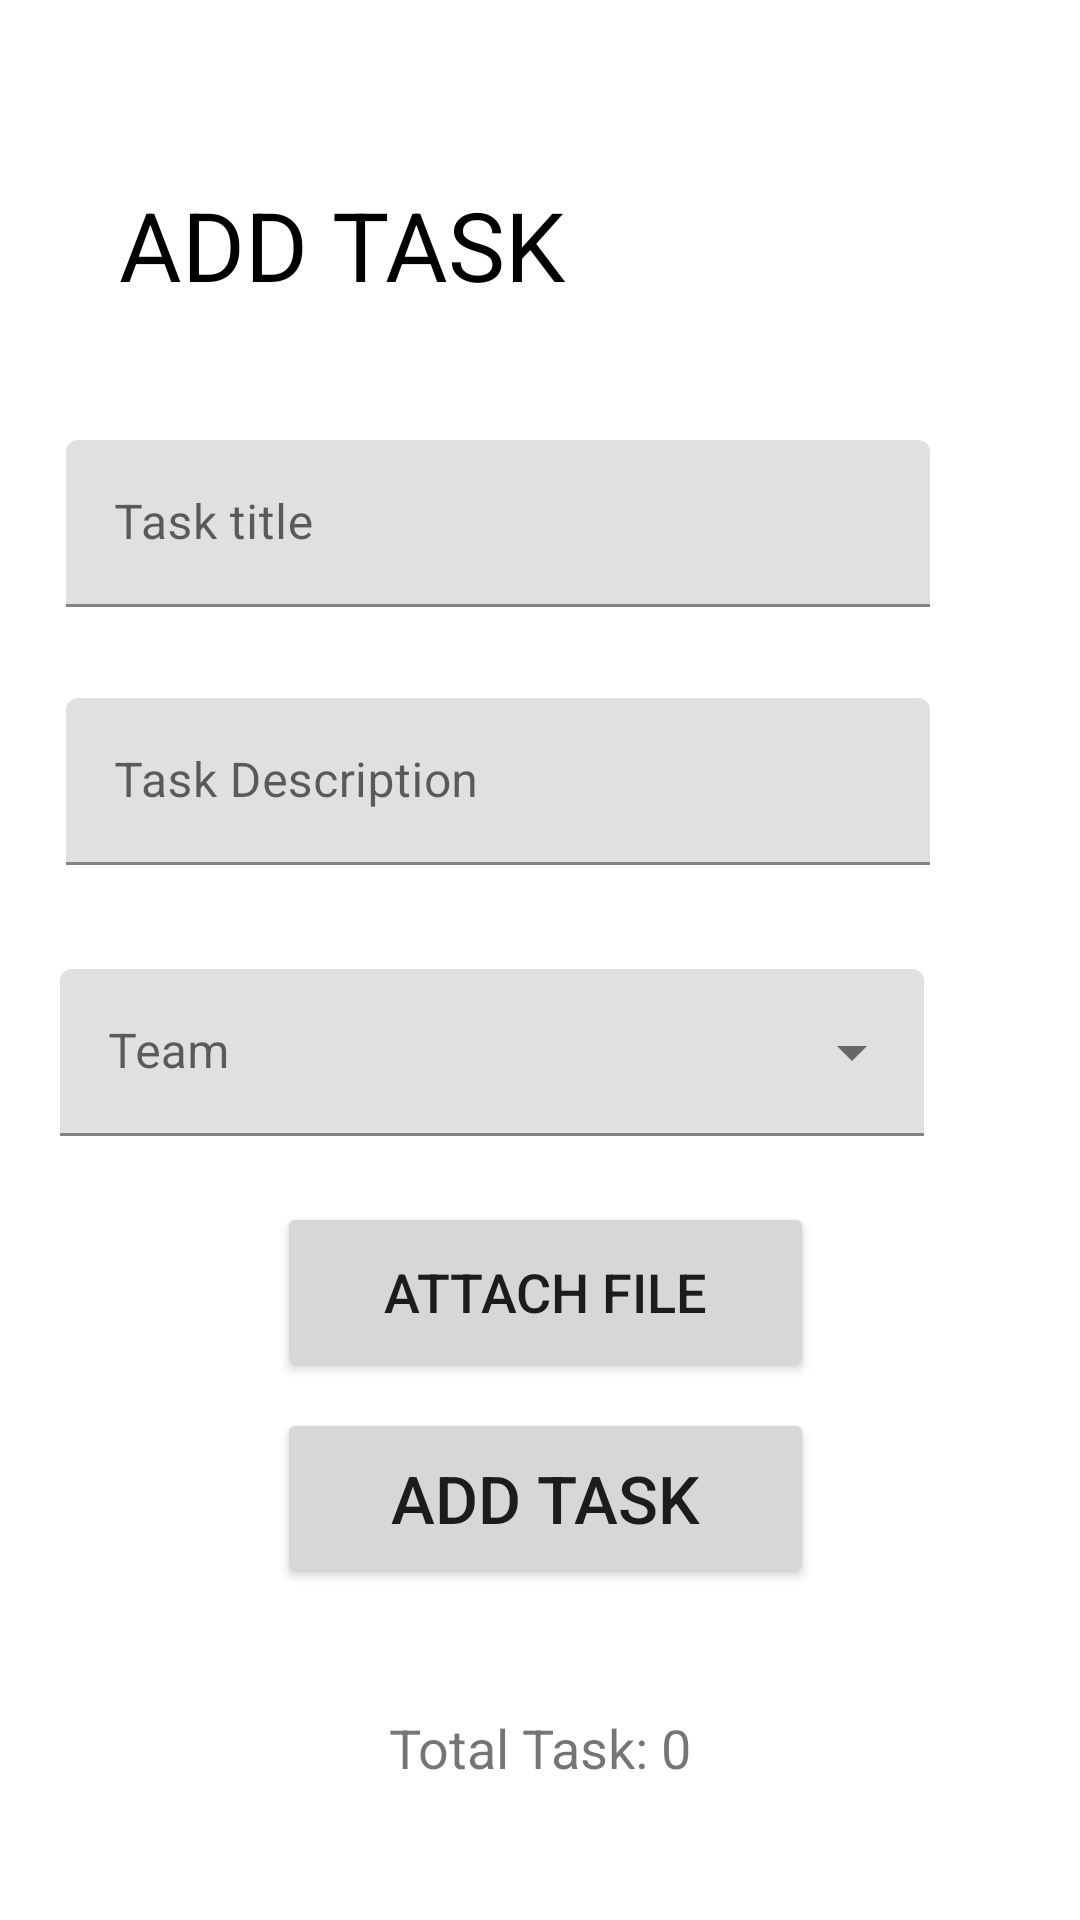

Produce the Android XML layout that renders to this screen, including the resource entries it uses.
<!-- AndroidManifest.xml: application theme Theme.Taskmaster -->
<!-- res/layout/activity_add_task.xml -->
<?xml version="1.0" encoding="utf-8"?>
<androidx.constraintlayout.widget.ConstraintLayout xmlns:android="http://schemas.android.com/apk/res/android"
        xmlns:app="http://schemas.android.com/apk/res-auto"
        xmlns:tools="http://schemas.android.com/tools"
        android:layout_width="match_parent"
        android:layout_height="match_parent"
        tools:context=".AddTask">

    <TextView
            android:id="@+id/textView3"
            android:layout_width="204dp"
            android:layout_height="51dp"
            android:layout_marginTop="60dp"
            android:text="@string/add_task"
            android:textAlignment="center"
            android:textColor="?colorOnSecondary"
            android:textSize="32sp"
            app:layout_constraintEnd_toEndOf="parent"
            app:layout_constraintHorizontal_bias="0.077"
            app:layout_constraintStart_toStartOf="parent"
            app:layout_constraintTop_toTopOf="parent" />

    <com.google.android.material.textfield.TextInputLayout
            android:id="@+id/titleLabel"
            android:layout_width="0dp"
            app:layout_constraintWidth_percent="0.8"
            android:layout_height="wrap_content"
            android:layout_marginStart="15dp"
            app:layout_constraintBottom_toBottomOf="parent"
            app:layout_constraintEnd_toEndOf="parent"
            app:layout_constraintHorizontal_bias="0.125"
            app:layout_constraintStart_toStartOf="parent"
            app:layout_constraintTop_toBottomOf="@id/textView3"
            app:layout_constraintVertical_bias="0.163"
            android:layout_marginTop="-50dp">

        <com.google.android.material.textfield.TextInputEditText
                android:id="@id/title"
                android:hint="@string/title"
                android:layout_width="match_parent"
                android:layout_height="match_parent"
                android:inputType="text" />

    </com.google.android.material.textfield.TextInputLayout>

    <com.google.android.material.textfield.TextInputLayout
            android:id="@+id/descLabel"
            android:layout_width="0dp"
            android:layout_height="wrap_content"
            app:layout_constraintWidth_percent="0.8"
            android:layout_marginStart="15dp"

            app:layout_constraintBottom_toBottomOf="parent"
            app:layout_constraintEnd_toEndOf="parent"
            app:layout_constraintHorizontal_bias="0.125"
            app:layout_constraintStart_toStartOf="parent"
            app:layout_constraintTop_toBottomOf="@id/titleLabel"
            app:layout_constraintVertical_bias="0.185"
            android:layout_marginTop="-50dp">

        <com.google.android.material.textfield.TextInputEditText
                android:id="@+id/desc"
                android:hint="@string/desc"
                android:layout_width="match_parent"
                android:layout_height="match_parent"
                android:inputType="text" />

    </com.google.android.material.textfield.TextInputLayout>


    <Button
            android:onClick="addTask"
            android:id="@+id/addingTask"
            android:layout_width="179dp"
            android:layout_height="60dp"
            android:layout_marginStart="15dp"
            android:text="@string/add_task"
            android:textSize="22sp"
            app:layout_constraintBottom_toBottomOf="parent"
            app:layout_constraintEnd_toEndOf="parent"
            app:layout_constraintHorizontal_bias="0.465"
            app:layout_constraintStart_toStartOf="parent"
            app:layout_constraintTop_toBottomOf="@+id/descLabel"
            app:layout_constraintVertical_bias="0.62" />

    <Button
            android:onClick="uploadFile"
            android:id="@+id/uploadFileButton"
            android:layout_width="179dp"
            android:layout_height="60dp"
            android:layout_marginStart="15dp"
            android:text="@string/attach_file"
            android:textSize="18sp"
            app:layout_constraintBottom_toBottomOf="parent"
            app:layout_constraintEnd_toEndOf="parent"
            app:layout_constraintHorizontal_bias="0.465"
            app:layout_constraintStart_toStartOf="parent"
            app:layout_constraintTop_toBottomOf="@+id/descLabel"
            app:layout_constraintVertical_bias="0.385" />

    <com.google.android.material.textfield.TextInputLayout

            style="@style/Widget.MaterialComponents.TextInputLayout.FilledBox.ExposedDropdownMenu"
            android:layout_width="0dp"
            android:layout_height="wrap_content"

            android:inputType="none"
            app:layout_constraintWidth_percent="0.8"
            app:layout_constraintTop_toBottomOf="@+id/descLabel"
            app:layout_constraintBottom_toTopOf="@+id/addingTask"
            app:layout_constraintStart_toStartOf="parent"
            app:layout_constraintEnd_toEndOf="parent"
            app:layout_constraintHorizontal_bias="0.28"
            app:layout_constraintVertical_bias="0.276">

        <AutoCompleteTextView
                android:hint="@string/team"
                android:id="@+id/menu"
                android:layout_width="match_parent"
                android:layout_height="wrap_content"
                android:inputType="none"

                />

    </com.google.android.material.textfield.TextInputLayout>

    <TextView
            android:id="@+id/totalTask"
            android:layout_width="133dp"
            android:layout_height="66dp"
            android:text="@string/total_task"
            android:textSize="18sp"
            android:gravity="center"
            app:layout_constraintBottom_toBottomOf="parent"
            app:layout_constraintEnd_toEndOf="parent"
            app:layout_constraintStart_toStartOf="parent"
            app:layout_constraintTop_toBottomOf="@+id/addingTask"
            app:layout_constraintVertical_bias="0.455" />


</androidx.constraintlayout.widget.ConstraintLayout>
<!-- resources referenced by this layout -->
<resources>
  <string name="add_task">ADD TASK</string>
  <string name="attach_file">Attach File</string>
  <string name="desc">Task Description</string>
  <string name="team">Team</string>
  <string name="title">Task title</string>
  <string name="total_task">Total Task: 0</string>
  <style name="Theme.Taskmaster" parent="Theme.MaterialComponents.DayNight.DarkActionBar">
          
          <item name="colorPrimary">@color/darkPurple</item>
          <item name="colorPrimaryVariant">@color/midPurple</item>
          <item name="colorOnPrimary">@color/white</item>
          
          <item name="colorSecondary">@color/teal_200</item>
          <item name="colorSecondaryVariant">@color/teal_700</item>
          <item name="colorOnSecondary">@color/black</item>
          
          <item name="android:statusBarColor" tools:targetApi="l">?attr/colorPrimaryVariant</item>
          
      </style>
  <color name="darkPurple">#3E065F</color>
  <color name="midPurple">#700B97</color>
  <color name="white">#FFFFFFFF</color>
  <color name="teal_200">#FF03DAC5</color>
  <color name="teal_700">#FF018786</color>
  <color name="black">#FF000000</color>
</resources>
